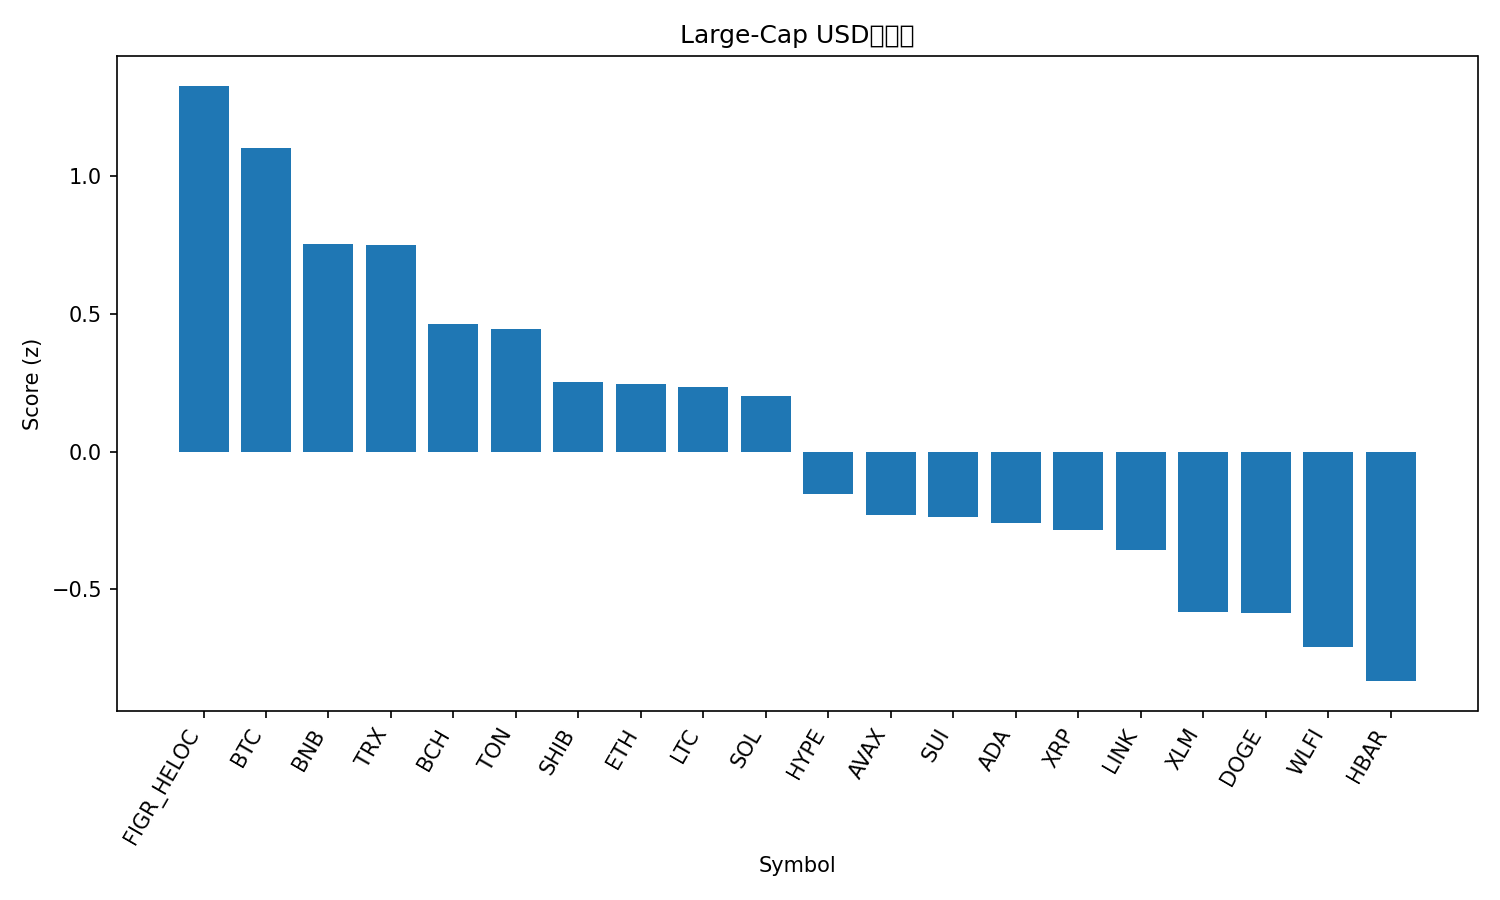

Source data for this figure (header and first rows):
rank, name, symbol, price, pct_1h, pct_24h, pct_7d, pct_1h_vs_btc, pct_24h_vs_btc, pct_7d_vs_btc, market_cap_rank, market_cap, volume_usd, score
1, Figure Heloc, FIGR_HELOC, 1.0, 0.0, 0.0, 0.0, 0.06068, 0.9056, 1.3, 19, 12578674892, 511330, 1.329
2, Bitcoin, BTC, 114531, -0.06068, -0.9056, -1.3, 0.0, 0.0, 0.0, 1, 2282253955902, 27082345237, 1.104
3, BNB, BNB, 1034, -0.3521, -2.932, 10.72, -0.2914, -2.026, 12.02, 5, 143850838583, 2732870408, 0.7548
4, TRON, TRX, 0.34, -0.1458, -1.655, -3.094, -0.08515, -0.7499, -1.794, 10, 32190618018, 748529364, 0.7512
5, Bitcoin Cash, BCH, 586.1, -0.3298, -2.137, -2.63, -0.2692, -1.231, -1.33, 22, 11681191713, 217382330, 0.4636
6, Toncoin, TON, 2.99, -0.07564, -3.032, -6.948, -0.01496, -2.127, -5.648, 29, 7607578601, 140382741, 0.4453
7, Shiba Inu, SHIB, 1.248e-05, -0.002439, -4.145, -9.085, 0.05824, -3.24, -7.785, 30, 7352603623, 229637311, 0.2523
8, Ethereum, ETH, 4296, -0.1382, -3.929, -7.48, -0.07754, -3.023, -6.181, 2, 518594427157, 26494975227, 0.246
9, Litecoin, LTC, 111, -0.3566, -2.903, -4.318, -0.2959, -1.998, -3.018, 27, 8469648401, 509316868, 0.2345
10, Solana, SOL, 231.6, -0.2685, -3.653, -4.64, -0.2078, -2.747, -3.341, 6, 125789564855, 5266100256, 0.2029
11, Hyperliquid, HYPE, 49.83, 0.2319, -7.983, -8.271, 0.2926, -7.077, -6.971, 17, 13503411991, 704254697, -0.1543
12, Avalanche, AVAX, 31.6, -0.8374, -4.332, 6.081, -0.7767, -3.427, 7.381, 18, 13344069398, 912693624, -0.2296
13, Sui, SUI, 3.5, -0.5145, -4.26, -5.511, -0.4539, -3.354, -4.211, 20, 12490893869, 948115260, -0.2378
14, Cardano, ADA, 0.8511, -0.3825, -5.266, -5.294, -0.3218, -4.36, -3.994, 11, 31092209445, 1574008152, -0.2608
15, XRP, XRP, 2.89, -0.5941, -4.096, -5.36, -0.5334, -3.19, -4.06, 3, 172755898297, 4317270289, -0.2836
16, Chainlink, LINK, 22.11, -0.364, -5.235, -8.796, -0.3033, -4.33, -7.496, 14, 14997859278, 751214483, -0.3561
17, Stellar, XLM, 0.3673, -0.5556, -5.712, -6.302, -0.4949, -4.806, -5.002, 21, 11715089144, 210796229, -0.5824
18, Dogecoin, DOGE, 0.249, -0.1965, -7.151, -11.11, -0.1358, -6.246, -9.809, 8, 37612956831, 3152524147, -0.5863
19, World Liberty Financial, WLFI, 0.2316, -1.367, -4.032, 8.304, -1.306, -3.127, 9.604, 34, 6312053748, 1435455242, -0.71
20, Hedera, HBAR, 0.2253, -0.5689, -6.9, -6.787, -0.5082, -5.994, -5.487, 25, 9558962730, 201047949, -0.8333
21, Cronos, CRO, 0.2091, -0.7986, -8.65, -12.21, -0.7379, -7.745, -10.91, 31, 7280432568, 52079886, -1.608
